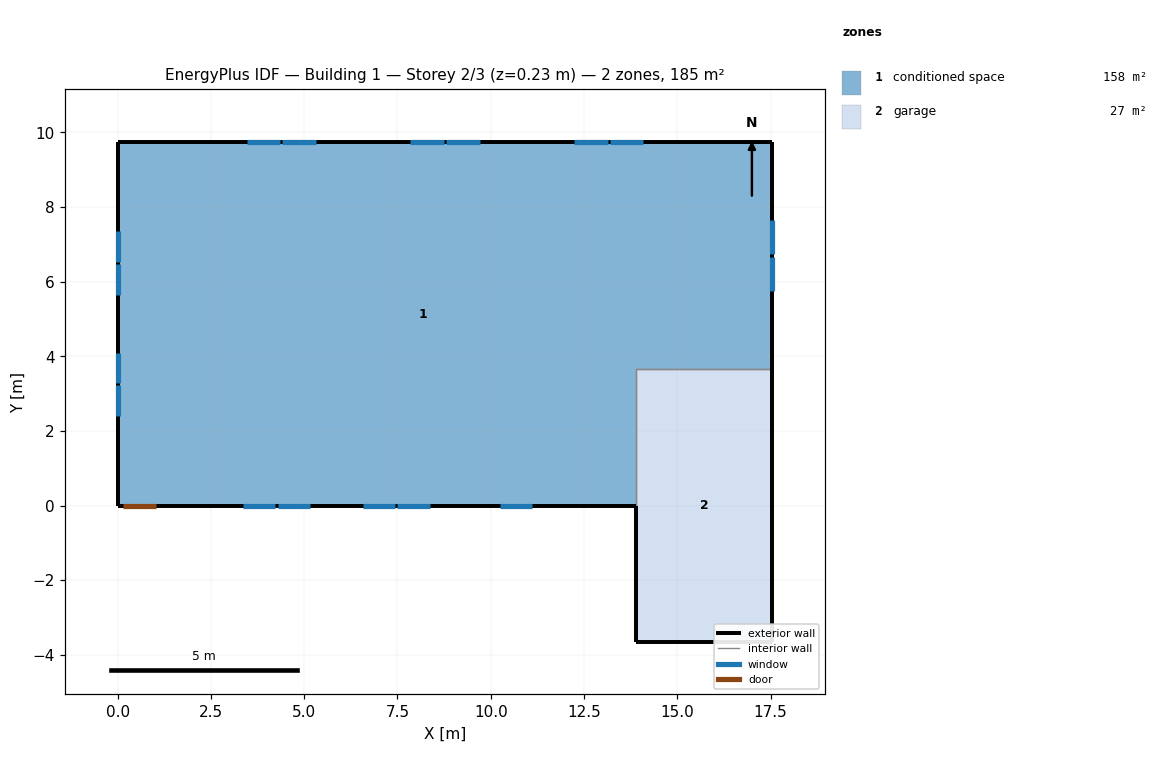
=== STOREY PLAN SPEC (per zone: floor XY polygon, exterior-wall plan segments, windows/doors) ===
zone 1: conditioned space  (157.7 m²)
  floor: (17.55, 9.75) (17.55, 3.66) (13.89, 3.66) (13.89, 0.00) (0.00, 0.00) (0.00, 9.75)
  exterior wall: (17.55, 9.75) – (17.55, 3.66)  [6.1 m]
    window: (17.55, 5.76) – (17.55, 6.67)  [1.1 m²]
    window: (17.55, 6.73) – (17.55, 7.65)  [1.1 m²]
  exterior wall: (13.89, 0.00) – (1.05, 0.00)  [12.8 m]
    window: (3.36, 0.00) – (4.23, 0.00)  [1.0 m²]
    window: (4.29, 0.00) – (5.16, 0.00)  [1.0 m²]
    window: (6.57, 0.00) – (7.44, 0.00)  [1.0 m²]
    window: (7.50, 0.00) – (8.37, 0.00)  [1.0 m²]
    window: (10.25, 0.00) – (11.12, 0.00)  [1.0 m²]
  exterior wall: (1.05, 0.00) – (0.13, 0.00)  [0.9 m]
    door: (0.15, 0.00) – (1.02, 0.00)  [1.9 m²]
  exterior wall: (0.13, 0.00) – (0.00, 0.00)  [0.1 m]
  exterior wall: (0.00, 0.00) – (0.00, 9.75)  [9.8 m]
    window: (0.00, 7.35) – (0.00, 6.53)  [0.9 m²]
    window: (0.00, 6.47) – (0.00, 5.65)  [0.9 m²]
    window: (0.00, 4.10) – (0.00, 3.28)  [0.9 m²]
    window: (0.00, 3.22) – (0.00, 2.40)  [0.9 m²]
  exterior wall: (0.00, 9.75) – (17.55, 9.75)  [17.6 m]
    window: (14.09, 9.75) – (13.19, 9.75)  [1.1 m²]
    window: (13.13, 9.75) – (12.24, 9.75)  [1.1 m²]
    window: (9.70, 9.75) – (8.81, 9.75)  [1.1 m²]
    window: (8.74, 9.75) – (7.85, 9.75)  [1.1 m²]
    window: (5.31, 9.75) – (4.42, 9.75)  [1.1 m²]
    window: (4.36, 9.75) – (3.46, 9.75)  [1.1 m²]
  interior walls: 2
zone 2: garage  (26.8 m²)
  floor: (13.89, -3.66) (13.89, 3.66) (17.55, 3.66) (17.55, -3.66)
  exterior wall: (13.89, 0.00) – (13.89, -3.66)  [3.7 m]
  exterior wall: (17.55, 3.66) – (17.55, -3.66)  [7.3 m]
  exterior wall: (17.55, -3.66) – (13.89, -3.66)  [3.7 m]
  interior walls: 2

=== DERIVED (storey summary) ===
Building: Building 1
Storey: 2 of 3  (floor level z = 0.23 m)
Storey gross floor area: 184.5 m²
Zones on this storey: 2
  - conditioned space: floor 157.7 m²; exterior wall 47.3 m (115.3 m²); 17 window(s) 17.3 m²; WWR 15.0%; 1 door(s)
  - garage: floor 26.8 m²; exterior wall 14.6 m (35.7 m²); WWR 0.0%
Zone adjacency (shared interzone walls):
  - conditioned space ↔ garage